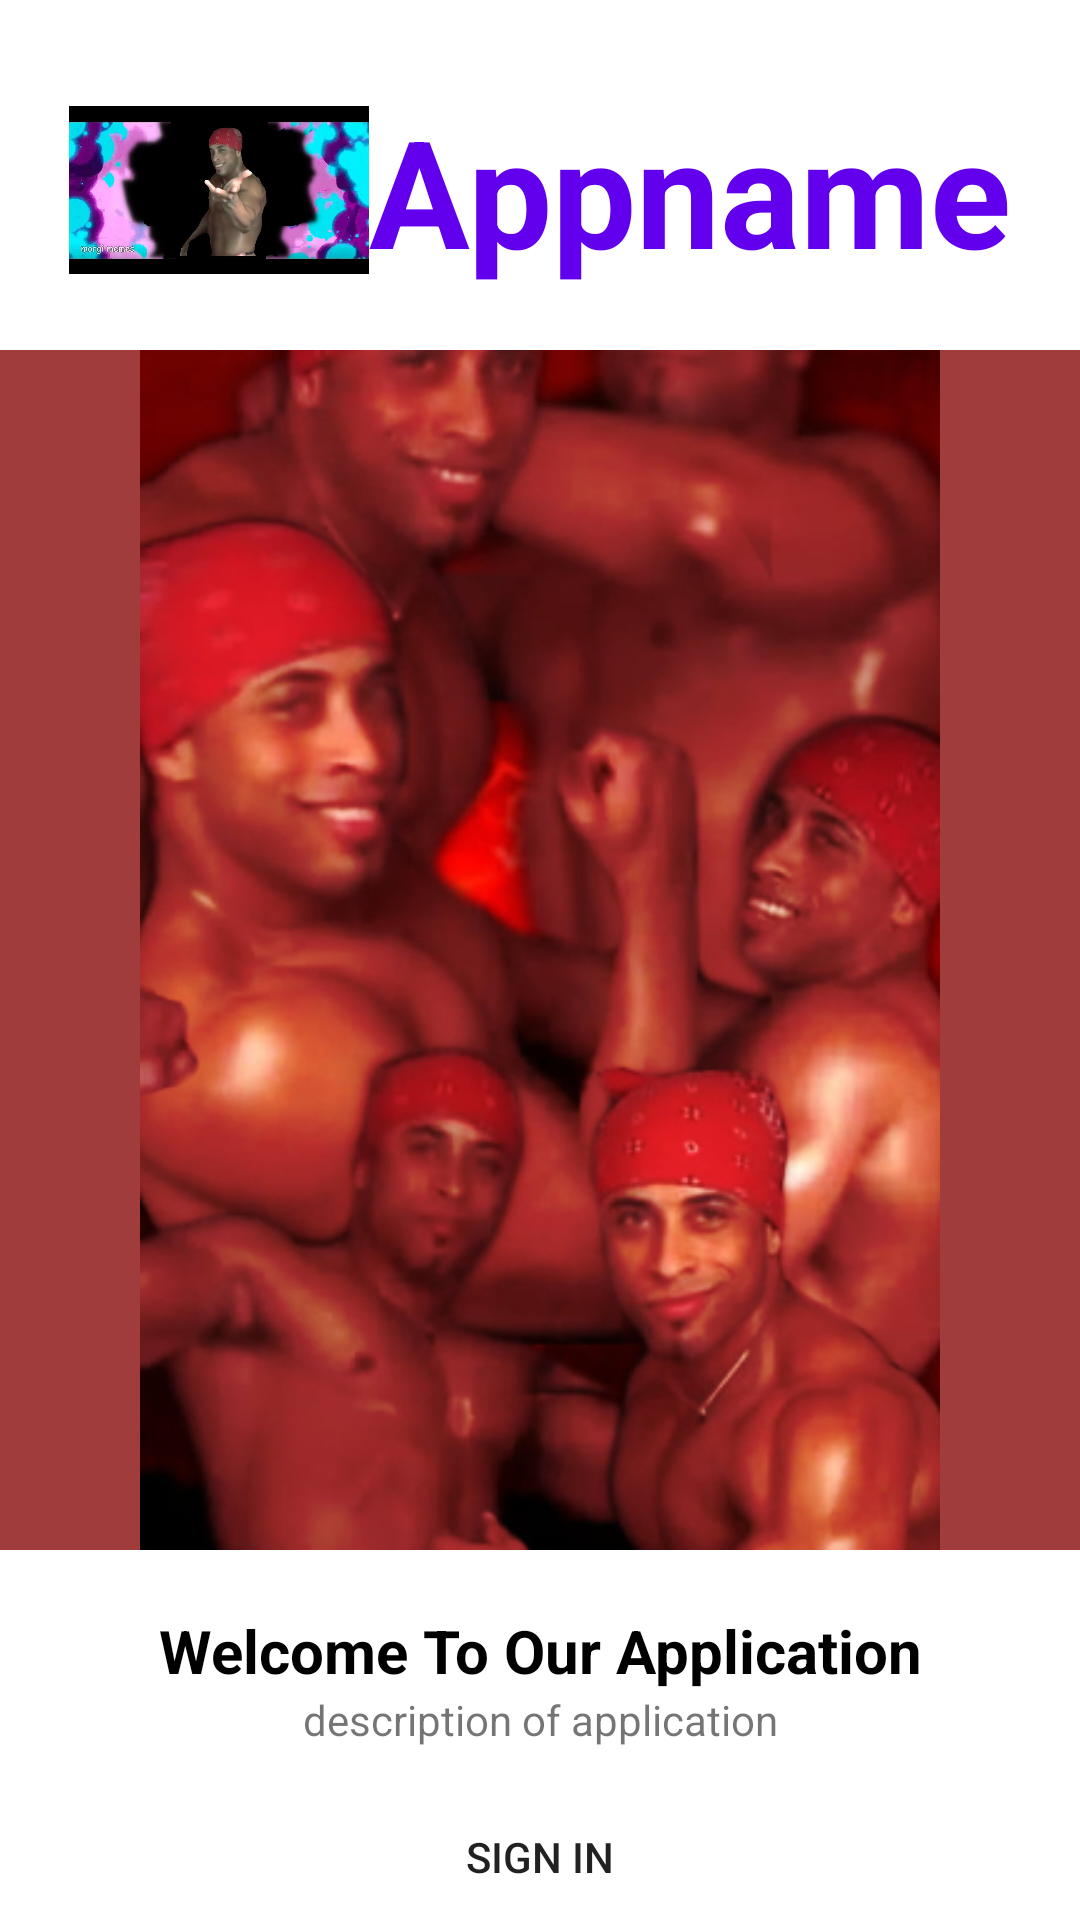

Produce the Android XML layout that renders to this screen, including the resource entries it uses.
<!-- AndroidManifest.xml: application theme Theme.UserLogin -->
<!-- res/layout/activity_start.xml -->
<?xml version="1.0" encoding="utf-8"?>
<LinearLayout xmlns:android="http://schemas.android.com/apk/res/android"
    xmlns:app="http://schemas.android.com/apk/res-auto"
    xmlns:tools="http://schemas.android.com/tools"
    android:layout_width="match_parent"
    android:layout_height="match_parent"
    tools:context=".ui.activities.StartActivity"
    android:orientation="vertical"
    android:layout_marginStart="10dp"
    android:layout_marginEnd="10dp">

    <LinearLayout
        android:layout_width="match_parent"
        android:layout_height="wrap_content"
        android:orientation="horizontal"
        android:layout_marginTop="30dp"
        android:gravity="center">

        <ImageView
            android:layout_width="100dp"
            android:layout_height="match_parent"
            android:src="@drawable/ricado"/>

        <TextView
            android:layout_width="wrap_content"
            android:layout_height="wrap_content"
            android:text="Appname"
            android:textSize="50sp"
            android:textColor="@color/purple_500"
            android:textStyle="bold"/>
    </LinearLayout>

    <ImageView
        android:layout_width="match_parent"
        android:layout_height="400dp"
        android:layout_marginTop="20dp"
        android:src="@drawable/pikrepo"
        android:background="#A13C3C"/>

    <LinearLayout
        android:layout_width="match_parent"
        android:layout_height="match_parent"
        android:orientation="vertical"
        android:layout_marginTop="20dp">

        <TextView
            android:layout_width="match_parent"
            android:layout_height="wrap_content"
            android:text="Welcome To Our Application"
            android:gravity="center"
            android:textSize="20sp"
            android:textStyle="bold"
            android:textColor="@color/black"/>

        <TextView
            android:layout_width="match_parent"
            android:layout_height="wrap_content"
            android:text="description of application"
            android:gravity="center"/>

        <Button
            android:id="@+id/btn_sign_in"
            android:layout_width="match_parent"
            android:layout_height="wrap_content"
            android:text="Sign in"
            android:layout_marginTop="15dp"
            android:background="@drawable/button_custom"/>

        <Button
            android:id="@+id/btn_sign_up"
            android:layout_width="match_parent"
            android:layout_height="wrap_content"
            android:background="@drawable/button_custom"
            android:layout_marginTop="10dp"
            android:text="Sign up"/>

    </LinearLayout>



</LinearLayout>
<!-- resources referenced by this layout -->
<resources>
  <!-- drawable pikrepo: jpg bitmap (drawable-v24, 138667 bytes) -->
  <!-- drawable ricado: jpg bitmap (drawable-v24, 60903 bytes) -->
  <style name="Theme.UserLogin" parent="Theme.MaterialComponents.DayNight.NoActionBar">
          
          <item name="colorPrimary">@color/purple_500</item>
          <item name="colorPrimaryVariant">@color/purple_700</item>
          <item name="colorOnPrimary">@color/white</item>
          
          <item name="colorSecondary">@color/teal_200</item>
          <item name="colorSecondaryVariant">@color/teal_700</item>
          <item name="colorOnSecondary">@color/black</item>
          
          <item name="android:statusBarColor" tools:targetApi="l">?attr/colorPrimaryVariant</item>
          
      </style>
  <!-- not gathered from this repository: default colours our renderer supplied (Android Studio template values) -->
  <color name="purple_500">#FF6200EE</color>
  <color name="purple_700">#FF3700B3</color>
  <color name="teal_200">#FF03DAC5</color>
  <color name="teal_700">#FF018786</color>
  <color name="black">#FF000000</color>
  <color name="white">#FFFFFFFF</color>
</resources>
